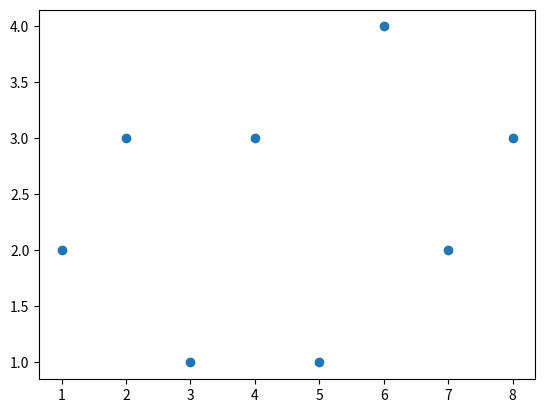

This figure's Python source:
# display-plot.py

import matplotlib.pyplot as plt
  
x = [1, 2, 3, 4, 5, 6, 7, 8]
y = [2, 3, 1, 3, 1, 4, 2, 3]
  
plt.scatter(x, y)
plt.show()